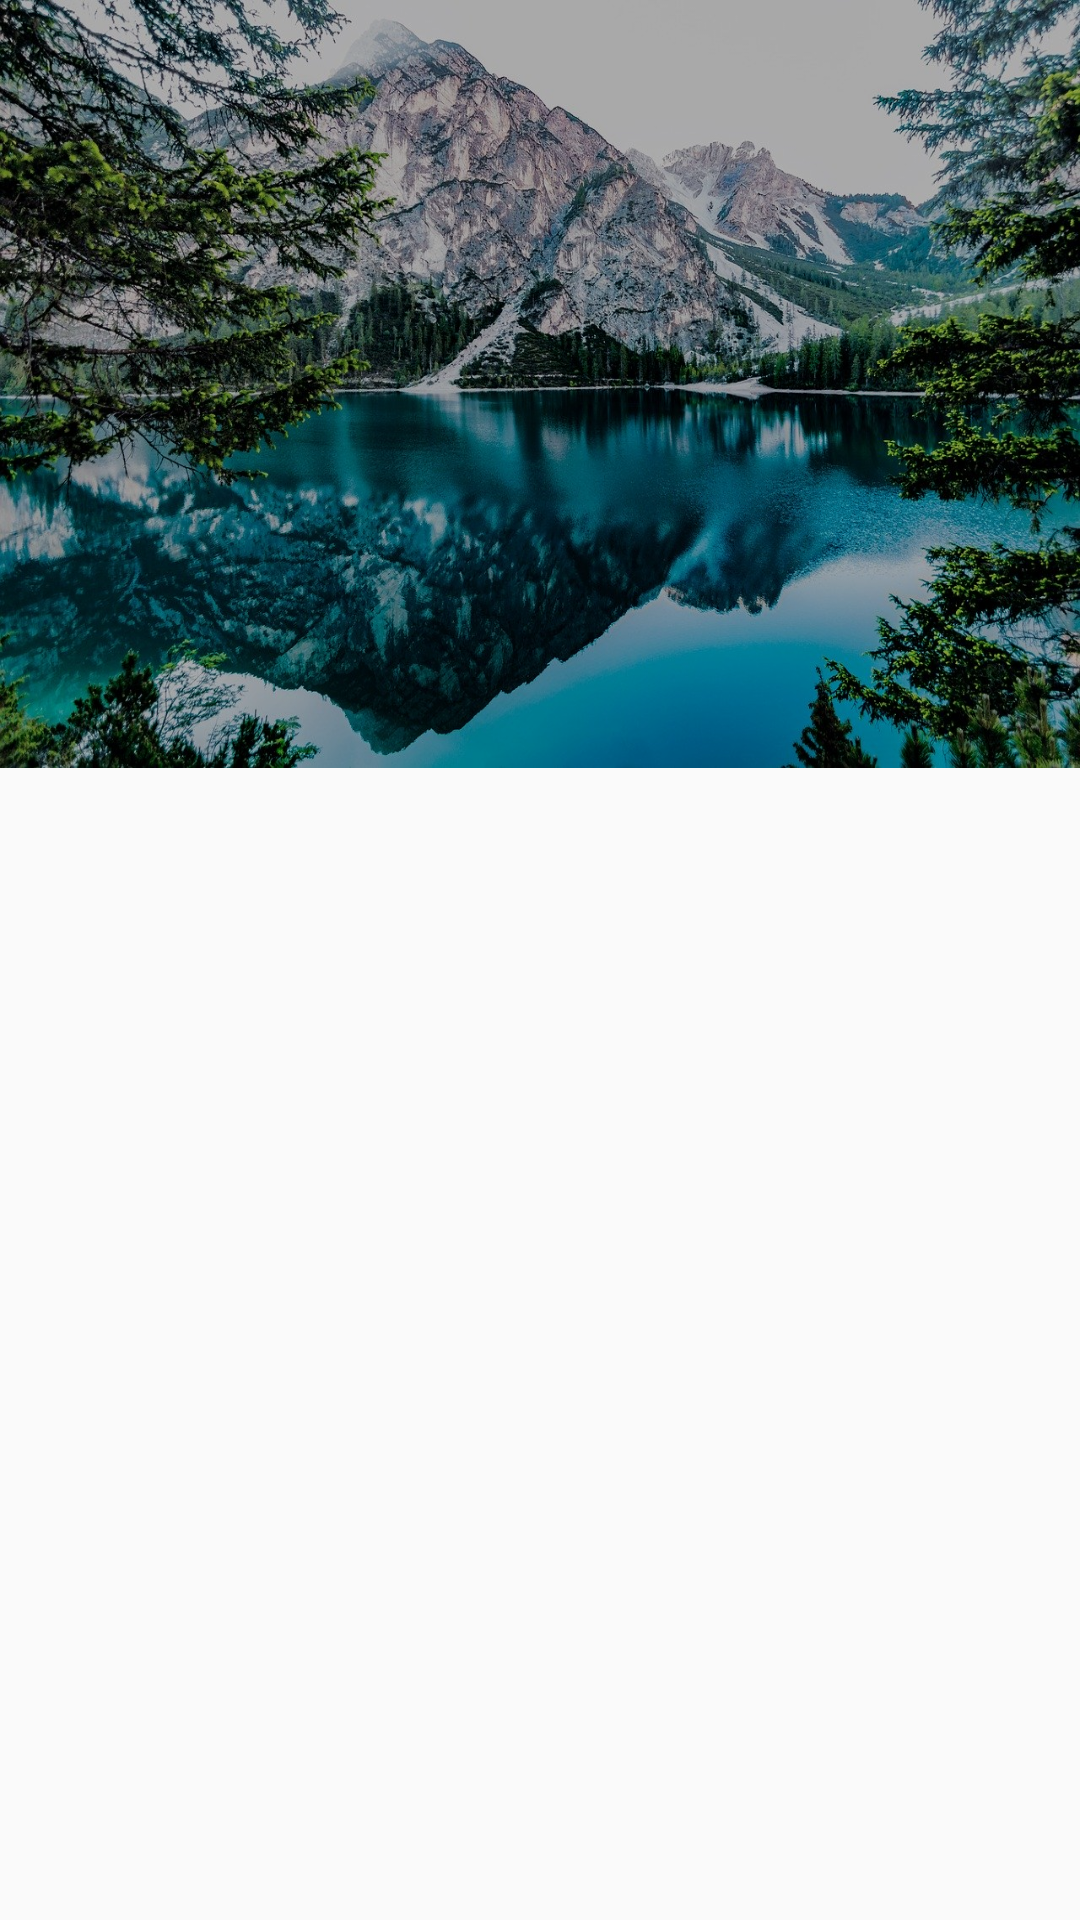

Write the Android layout XML for this screen, with the resource values it uses.
<!-- AndroidManifest.xml: activity theme AppTheme.NoActionBar -->
<!-- res/layout/activity_main.xml -->
<?xml version="1.0" encoding="utf-8"?>
<androidx.drawerlayout.widget.DrawerLayout xmlns:android="http://schemas.android.com/apk/res/android"
    xmlns:app="http://schemas.android.com/apk/res-auto"
    xmlns:tools="http://schemas.android.com/tools"
    android:id="@+id/drawer_layout"
    android:layout_width="match_parent"
    android:layout_height="match_parent"
    android:fitsSystemWindows="true"
    tools:context=".MainActivity"
    tools:openDrawer="start">

    <androidx.coordinatorlayout.widget.CoordinatorLayout
        android:layout_width="match_parent"
        android:layout_height="match_parent"
        android:fitsSystemWindows="true">






        <com.google.android.material.appbar.AppBarLayout
            android:id="@+id/appbar"
            android:layout_width="match_parent"
            android:layout_height="wrap_content"
            android:background="?attr/colorPrimary"
            android:fitsSystemWindows="true"
            android:theme="@style/ThemeOverlay.AppCompat.Dark.ActionBar">

            <com.google.android.material.appbar.CollapsingToolbarLayout
                android:id="@+id/collapse_toolbar"
                android:layout_width="match_parent"
                android:layout_height="256dp"
                android:fitsSystemWindows="true"
                app:contentScrim="?attr/colorPrimary"
                app:layout_scrollFlags="scroll|exitUntilCollapsed|snap"
                app:titleEnabled="false">

                <ImageView
                    android:id="@+id/htab_header"
                    android:layout_width="match_parent"
                    android:layout_height="match_parent"
                    android:background="@drawable/bg_lake"
                    android:fitsSystemWindows="true"
                    android:scaleType="centerCrop"
                    app:layout_collapseMode="parallax"
                    app:layout_collapseParallaxMultiplier="0.75" />

                <View
                    android:layout_width="match_parent"
                    android:layout_height="match_parent"
                    android:alpha="0.3"
                    android:background="@android:color/black"
                    android:fitsSystemWindows="true" />

                <androidx.appcompat.widget.Toolbar
                    android:id="@+id/toolbar"
                    android:layout_width="match_parent"
                    android:layout_height="?attr/actionBarSize"
                    android:layout_gravity="top"
                    android:layout_marginBottom="48dp"
                    android:elevation="4dp"
                    android:theme="@style/ThemeOverlay.AppCompat.Dark.ActionBar"
                    app:layout_collapseMode="pin"
                    app:popupTheme="@style/ThemeOverlay.AppCompat.Light" />


                <com.google.android.material.tabs.TabLayout
                    android:id="@+id/tabs"
                    android:layout_width="match_parent"
                    android:layout_height="wrap_content"
                    android:layout_gravity="bottom"
                    android:elevation="4dp"
                    android:theme="@style/ThemeOverlay.AppCompat.Dark"
                    app:layout_constraintEnd_toEndOf="parent"
                    app:layout_constraintStart_toStartOf="parent"
                    app:layout_constraintTop_toBottomOf="@+id/toolbar">

                </com.google.android.material.tabs.TabLayout>
            </com.google.android.material.appbar.CollapsingToolbarLayout>
        </com.google.android.material.appbar.AppBarLayout>

        <androidx.viewpager.widget.ViewPager
            android:id="@+id/view_pager"
            android:layout_width="match_parent"
            android:layout_height="match_parent"
            app:layout_behavior="@string/appbar_scrolling_view_behavior" />

   
    </androidx.coordinatorlayout.widget.CoordinatorLayout>
    <com.google.android.material.navigation.NavigationView
        android:id="@+id/nav_view"
        android:layout_width="wrap_content"
        android:layout_height="match_parent"
        android:layout_gravity="start"
        app:headerLayout="@layout/nav_header"
        app:menu="@menu/drawer_menu" />

</androidx.drawerlayout.widget.DrawerLayout>
<!-- res/layout/nav_header.xml (included above) -->
<?xml version="1.0" encoding="utf-8"?>
<LinearLayout xmlns:android="http://schemas.android.com/apk/res/android"
    android:layout_width="match_parent"
    android:layout_height="200dp"
    android:background="@color/colorAccent"
    android:gravity="bottom"
    android:orientation="vertical"
    android:padding="16dp"
    android:theme="@style/ThemeOverlay.AppCompat.Dark">

    <ImageView
        android:layout_width="wrap_content"
        android:layout_height="wrap_content"
        android:src="@mipmap/ic_launcher_round" />

    <TextView
        android:layout_width="wrap_content"
        android:layout_height="wrap_content"
        android:paddingTop="8dp"
        android:text="my name"
        android:textAppearance="@style/TextAppearance.AppCompat.Body1" />

    <TextView
        android:layout_width="wrap_content"
        android:layout_height="wrap_content"
        android:text="info@email.com" />

</LinearLayout>
<!-- resources referenced by this layout -->
<resources>
  <!-- drawable bg_lake: jpg bitmap (drawable-v24, 394882 bytes) -->
  <style name="AppTheme.NoActionBar">
          <item name="windowActionBar">false</item>
          <item name="windowNoTitle">true</item>
          <item name="android:statusBarColor">@android:color/transparent</item>
      </style>
  <!-- not gathered from this repository: default colours our renderer supplied (Android Studio template values) -->
  <color name="colorAccent">#FF03DAC5</color>
</resources>
